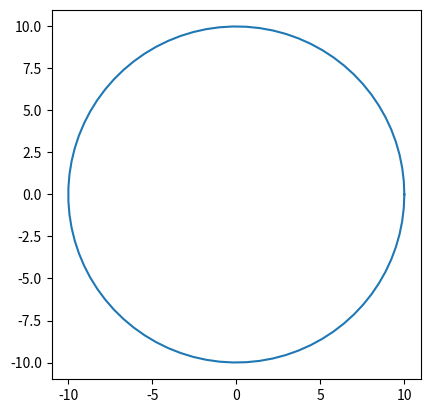
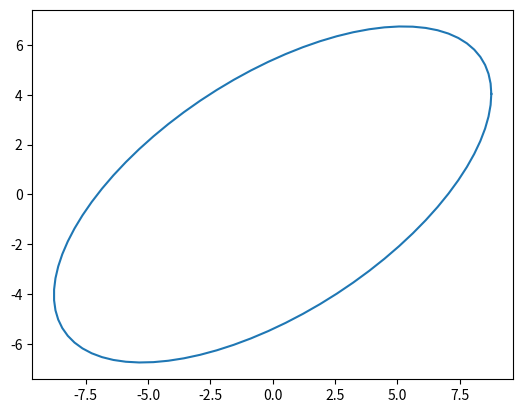

These figures' Python source, in order: (Note: this script raises an exception after producing the figures.)
import numpy as np
import matplotlib.pyplot as plt

def rot_delta(delta):
    return np.array([[1., 0., 0.], [0., np.cos(delta), np.sin(delta)], [0, -np.sin(delta), np.cos(delta)]])

def rot_alpha(alpha):
    return np.array([[np.cos(alpha), 0., np.sin(alpha)], [0., 1., 0.], [-np.sin(alpha), 0., np.cos(alpha)]])

def rot_beta(beta):
    return np.array([[1., 0., 0.], [0., np.cos(beta), -np.sin(beta)], [0, np.sin(beta), np.cos(beta)]])

r = 10
pa_space = np.linspace(0, np.pi*2., 80)
x = r*np.cos(pa_space)
y = r*np.sin(pa_space)

plt.figure()
plt.plot(x, y)
plt.gca().set_aspect('equal', adjustable='box')
plt.show()

alpha = 0.5
beta = 1.
delta = 0.

transform = np.matmul(rot_beta(beta), (np.matmul(rot_alpha(alpha), rot_delta(delta))))

def rot_transform(args):
    return np.matmul(rot_beta(args[1]), (np.matmul(rot_alpha(args[0]), rot_delta(args[2]))))

x1, y1, z1 = np.matmul(rot_transform([alpha, beta, delta]), np.array([x, y, np.zeros_like(x)]))

plt.figure()
plt.plot(x1, y1)
plt.gca().set_aspect('equal', adjustable='box')
plt.show()

import scipy.optimize as opt

def circle(angle, r):
    return [r*np.cos(angle), r*np.sin(angle)]

print(opt.curve_fit(circle(np.linspace(0, 2.*np.pi, 30), r), pa_space, [x, y], p0=9))
# res = opt.minimize(lambda arg: sum(abs(np.matmul(rot_transform(arg), np.array([x, y, np.zeros_like(x)])) - np.array([x1, y1, z1]))), x0=[0.5, 0.5, 0.])
# print(res)
